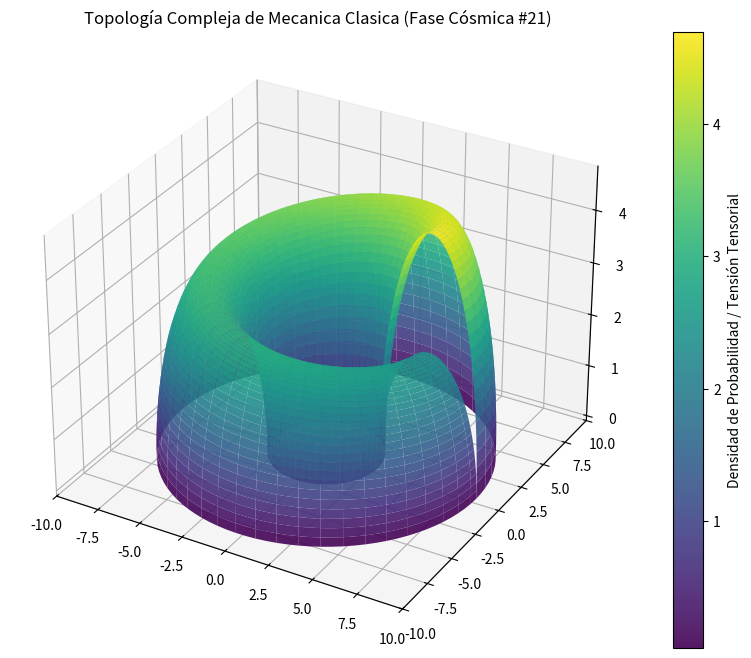

The matplotlib source for this figure:
%matplotlib inline
# Simulación Cósmica: Mecanica Clasica - Variante 21
import numpy as np
import matplotlib.pyplot as plt
from mpl_toolkits.mplot3d import Axes3D

# Parámetros Físicos Cuánticos/Relativistas
alpha = 5.885
beta = 2.854
gamma = 4.727

u = np.linspace(0, 2 * np.pi, 100)
v = np.linspace(0, np.pi, 100)
U, V = np.meshgrid(u, v)

# Topología Espacio-Temporal Avanzada (Fase Cósmica)
X = (alpha + beta * np.cos(V)) * np.cos(U)
Y = (alpha + beta * np.cos(V)) * np.sin(U)
Z = gamma * np.sin(V) * np.exp(-U/10)

fig = plt.figure(figsize=(12, 8))
ax = fig.add_subplot(111, projection='3d')
surf = ax.plot_surface(X, Y, Z, cmap='viridis', edgecolor='none', alpha=0.9)

fig.colorbar(surf, ax=ax, label='Densidad de Probabilidad / Tensión Tensorial')
plt.title(r'Topología Compleja de Mecanica Clasica (Fase Cósmica #21)')
plt.show()
